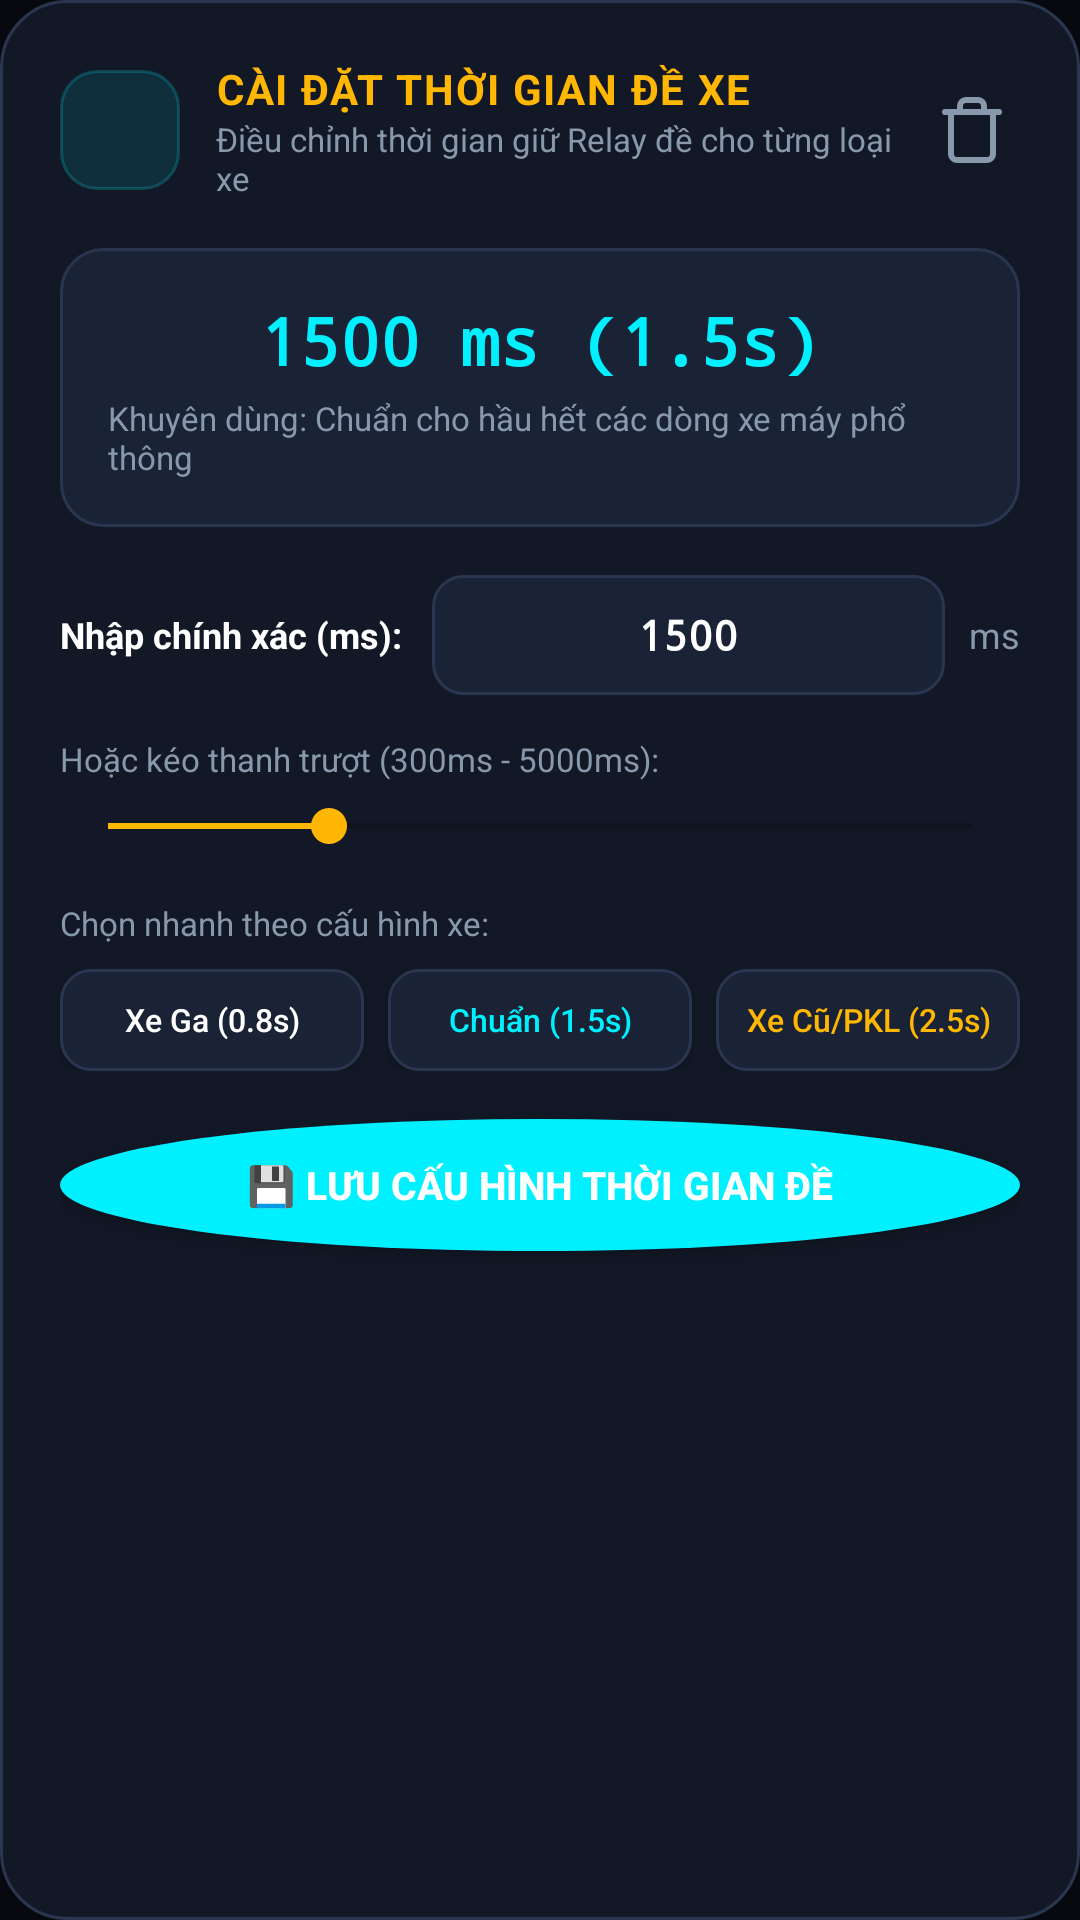

Produce the Android XML layout that renders to this screen, including the resource entries it uses.
<!-- AndroidManifest.xml: application theme Theme.Controlesp -->
<!-- res/layout/dialog_crank_time_settings.xml -->
<?xml version="1.0" encoding="utf-8"?>
<LinearLayout xmlns:android="http://schemas.android.com/apk/res/android"
    xmlns:app="http://schemas.android.com/apk/res-auto"
    android:layout_width="match_parent"
    android:layout_height="wrap_content"
    android:background="@drawable/card_cyber_bg"
    android:orientation="vertical"
    android:padding="20dp">

    
    <LinearLayout
        android:layout_width="match_parent"
        android:layout_height="wrap_content"
        android:gravity="center_vertical"
        android:orientation="horizontal"
        android:layout_marginBottom="16dp">

        <FrameLayout
            android:layout_width="40dp"
            android:layout_height="40dp"
            android:background="@drawable/avatar_fp_bg">

            <ImageView
                android:layout_width="22dp"
                android:layout_height="22dp"
                android:layout_gravity="center"
                android:src="@drawable/ic_engine"
                app:tint="@color/accent_amber" />
        </FrameLayout>

        <LinearLayout
            android:layout_width="0dp"
            android:layout_height="wrap_content"
            android:layout_marginStart="12dp"
            android:layout_weight="1"
            android:orientation="vertical">

            <TextView
                android:layout_width="wrap_content"
                android:layout_height="wrap_content"
                android:text="CÀI ĐẶT THỜI GIAN ĐỀ XE"
                android:textColor="@color/accent_amber"
                android:textSize="14sp"
                android:textStyle="bold"
                android:letterSpacing="0.04" />

            <TextView
                android:layout_width="wrap_content"
                android:layout_height="wrap_content"
                android:text="Điều chỉnh thời gian giữ Relay đề cho từng loại xe"
                android:textColor="@color/text_secondary"
                android:textSize="11sp" />
        </LinearLayout>

        <ImageButton
            android:id="@+id/btnCloseCrankDialog"
            android:layout_width="32dp"
            android:layout_height="32dp"
            android:background="?attr/selectableItemBackgroundBorderless"
            android:src="@drawable/ic_delete"
            app:tint="@color/text_secondary" />
    </LinearLayout>

    
    <LinearLayout
        android:layout_width="match_parent"
        android:layout_height="wrap_content"
        android:background="@drawable/card_telemetry_bg"
        android:gravity="center"
        android:orientation="vertical"
        android:padding="16dp"
        android:layout_marginBottom="16dp">

        <TextView
            android:id="@+id/tvCurrentCrankMs"
            android:layout_width="wrap_content"
            android:layout_height="wrap_content"
            android:fontFamily="monospace"
            android:text="1500 ms (1.5s)"
            android:textColor="@color/accent_cyan"
            android:textSize="22sp"
            android:textStyle="bold" />

        <TextView
            android:id="@+id/tvCrankVehicleHint"
            android:layout_width="wrap_content"
            android:layout_height="wrap_content"
            android:layout_marginTop="4dp"
            android:text="Khuyên dùng: Chuẩn cho hầu hết các dòng xe máy phổ thông"
            android:textColor="@color/text_secondary"
            android:textSize="11sp" />
    </LinearLayout>

    
    <LinearLayout
        android:layout_width="match_parent"
        android:layout_height="wrap_content"
        android:orientation="horizontal"
        android:gravity="center_vertical"
        android:layout_marginBottom="14dp">

        <TextView
            android:layout_width="wrap_content"
            android:layout_height="wrap_content"
            android:text="Nhập chính xác (ms):"
            android:textColor="@color/white"
            android:textSize="12sp"
            android:textStyle="bold" />

        <EditText
            android:id="@+id/etCrankTimeMs"
            android:layout_width="0dp"
            android:layout_height="40dp"
            android:layout_marginStart="10dp"
            android:layout_weight="1"
            android:background="@drawable/header_icon_btn_bg"
            android:gravity="center"
            android:inputType="number"
            android:maxLength="4"
            android:text="1500"
            android:textColor="@color/white"
            android:textSize="14sp"
            android:fontFamily="monospace"
            android:textStyle="bold" />

        <TextView
            android:layout_width="wrap_content"
            android:layout_height="wrap_content"
            android:layout_marginStart="8dp"
            android:text="ms"
            android:textColor="@color/text_secondary"
            android:textSize="12sp" />
    </LinearLayout>

    
    <TextView
        android:layout_width="wrap_content"
        android:layout_height="wrap_content"
        android:text="Hoặc kéo thanh trượt (300ms - 5000ms):"
        android:textColor="@color/text_secondary"
        android:textSize="11sp"
        android:layout_marginBottom="6dp" />

    <SeekBar
        android:id="@+id/sbCrankTime"
        android:layout_width="match_parent"
        android:layout_height="wrap_content"
        android:max="47"
        android:progress="12"
        android:progressTint="@color/accent_amber"
        android:thumbTint="@color/accent_amber"
        android:layout_marginBottom="16dp" />

    
    <TextView
        android:layout_width="wrap_content"
        android:layout_height="wrap_content"
        android:text="Chọn nhanh theo cấu hình xe:"
        android:textColor="@color/text_secondary"
        android:textSize="11sp"
        android:layout_marginBottom="8dp" />

    <LinearLayout
        android:layout_width="match_parent"
        android:layout_height="wrap_content"
        android:orientation="horizontal"
        android:layout_marginBottom="16dp">

        <androidx.appcompat.widget.AppCompatButton
            android:id="@+id/btnPresetScooter"
            android:layout_width="0dp"
            android:layout_height="34dp"
            android:layout_weight="1"
            android:layout_marginEnd="4dp"
            android:background="@drawable/header_icon_btn_bg"
            android:text="Xe Ga (0.8s)"
            android:textAllCaps="false"
            android:textColor="@color/white"
            android:textSize="10.5sp" />

        <androidx.appcompat.widget.AppCompatButton
            android:id="@+id/btnPresetStandard"
            android:layout_width="0dp"
            android:layout_height="34dp"
            android:layout_weight="1"
            android:layout_marginHorizontal="4dp"
            android:background="@drawable/header_icon_btn_bg"
            android:text="Chuẩn (1.5s)"
            android:textAllCaps="false"
            android:textColor="@color/accent_cyan"
            android:textSize="10.5sp" />

        <androidx.appcompat.widget.AppCompatButton
            android:id="@+id/btnPresetHeavy"
            android:layout_width="0dp"
            android:layout_height="34dp"
            android:layout_weight="1"
            android:layout_marginStart="4dp"
            android:background="@drawable/header_icon_btn_bg"
            android:text="Xe Cũ/PKL (2.5s)"
            android:textAllCaps="false"
            android:textColor="@color/accent_amber"
            android:textSize="10.5sp" />
    </LinearLayout>

    
    <androidx.appcompat.widget.AppCompatButton
        android:id="@+id/btnSaveCrankTime"
        android:layout_width="match_parent"
        android:layout_height="44dp"
        android:background="@drawable/button_background"
        android:text="💾 LƯU CẤU HÌNH THỜI GIAN ĐỀ"
        android:textAllCaps="false"
        android:textColor="@color/white"
        android:textSize="13sp"
        android:textStyle="bold" />

</LinearLayout>
<!-- resources referenced by this layout -->
<resources>
  <color name="accent_amber">#FFB703</color>
  <color name="accent_cyan">#00F0FF</color>
  <color name="text_secondary">#8899AC</color>
  <color name="white">#FFFFFFFF</color>
  <!-- drawable avatar_fp_bg (drawable) -->
  <?xml version="1.0" encoding="utf-8"?>
  <shape xmlns:android="http://schemas.android.com/apk/res/android"
      android:shape="rectangle">
      <corners android:radius="12dp" />
      <solid android:color="#1A00F0FF" />
      <stroke
          android:width="1dp"
          android:color="#3300F0FF" />
  </shape>
  <!-- drawable button_background (drawable) -->
  <?xml version="1.0" encoding="utf-8"?>
  <ripple xmlns:android="http://schemas.android.com/apk/res/android"
      android:color="#40FFFFFF">
      <item>
          <shape android:shape="oval">
              <corners android:radius="16dp" />
              <solid android:color="@color/primary_blue" />
          </shape>
      </item>
  </ripple>
  <!-- drawable card_cyber_bg (drawable) -->
  <?xml version="1.0" encoding="utf-8"?>
  <shape xmlns:android="http://schemas.android.com/apk/res/android"
      android:shape="rectangle">
      <solid android:color="@color/card_bg" />
      <stroke
          android:width="1dp"
          android:color="@color/border_subtle" />
      <corners android:radius="22dp" />
  </shape>
  <!-- drawable card_telemetry_bg (drawable) -->
  <?xml version="1.0" encoding="utf-8"?>
  <shape xmlns:android="http://schemas.android.com/apk/res/android"
      android:shape="rectangle">
      <solid android:color="@color/surface_elevated" />
      <stroke
          android:width="1dp"
          android:color="@color/border_subtle" />
      <corners android:radius="14dp" />
  </shape>
  <!-- drawable header_icon_btn_bg (drawable) -->
  <?xml version="1.0" encoding="utf-8"?>
  <ripple xmlns:android="http://schemas.android.com/apk/res/android"
      android:color="@color/glow_cyan">
      <item>
          <shape android:shape="rectangle">
              <corners android:radius="10dp" />
              <solid android:color="@color/surface_elevated" />
              <stroke android:width="1dp" android:color="@color/border_subtle" />
          </shape>
      </item>
  </ripple>
  <!-- drawable ic_delete (drawable) -->
  <vector xmlns:android="http://schemas.android.com/apk/res/android"
      android:width="24dp"
      android:height="24dp"
      android:viewportWidth="24"
      android:viewportHeight="24">
    <path
        android:fillColor="#00000000"
        android:strokeColor="#FFFF3366"
        android:strokeWidth="2"
        android:strokeLineCap="round"
        android:strokeLineJoin="round"
        android:pathData="M3,6h18M19,6v14a2,2 0,0 1,-2 2H7a2,2 0,0 1,-2 -2V6m3,0V4a2,2 0,0 1,2 -2h4a2,2 0,0 1,2 2v2" />
  </vector>
  <style name="Theme.Controlesp" parent="Theme.MaterialComponents.DayNight.NoActionBar">
          <item name="colorPrimary">@color/primary_blue</item>
          <item name="colorSecondary">@color/secondary_teal</item>
          <item name="android:windowBackground">@color/bg_dark</item>
          <item name="android:statusBarColor">@color/bg_dark</item>
          <item name="android:navigationBarColor">@color/card_bg</item>
      </style>
  <color name="primary_blue">#00F0FF</color>
  <color name="card_bg">#121826</color>
  <color name="border_subtle">#2A364F</color>
  <color name="surface_elevated">#1A2336</color>
  <color name="glow_cyan">#4000F0FF</color>
  <color name="secondary_teal">#00E676</color>
  <color name="bg_dark">#07090E</color>
</resources>
